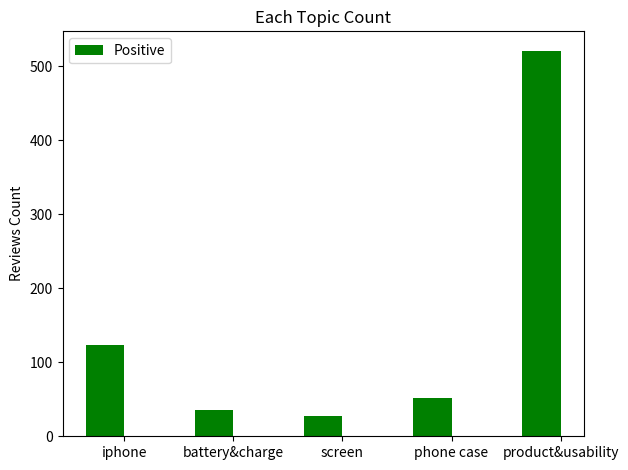

The script that saved this image:
import matplotlib
import matplotlib.pyplot as plt
import numpy as np


labels = ['iphone', 'battery&charge', 'screen', 'phone case', 'product&usability']
Positive = [123, 36, 27, 52, 521]
#Negative = [112, 42, 30, 83, 474]

x = np.arange(len(labels))  # the label locations
width = 0.35  # the width of the bars

fig, ax = plt.subplots()
rects1 = ax.bar(x - width/2, Positive, width, label='Positive', color = 'green')
#rects2 = ax.bar(x + width/2, Negative, width, label='Negative', color = 'red')

# Add some text for labels, title and custom x-axis tick labels, etc.
ax.set_ylabel('Reviews Count')
ax.set_title('Each Topic Count')
ax.set_xticks(x)
ax.set_xticklabels(labels)
ax.legend()


def autolabel(rects):
    """Attach a text label above each bar in *rects*, displaying its height."""
    for rect in rects:
        height = rect.get_height()
        ax.annotate('{}'.format(height),
                    xy=(rect.get_x() + rect.get_width() / 2, height),
                    xytext=(0, 3),  # 3 points vertical offset
                    textcoords="offset points",
                    ha='center', va='bottom')


#autolabel(rects1)
#autolabel(rects2)

fig.tight_layout()

plt.show()